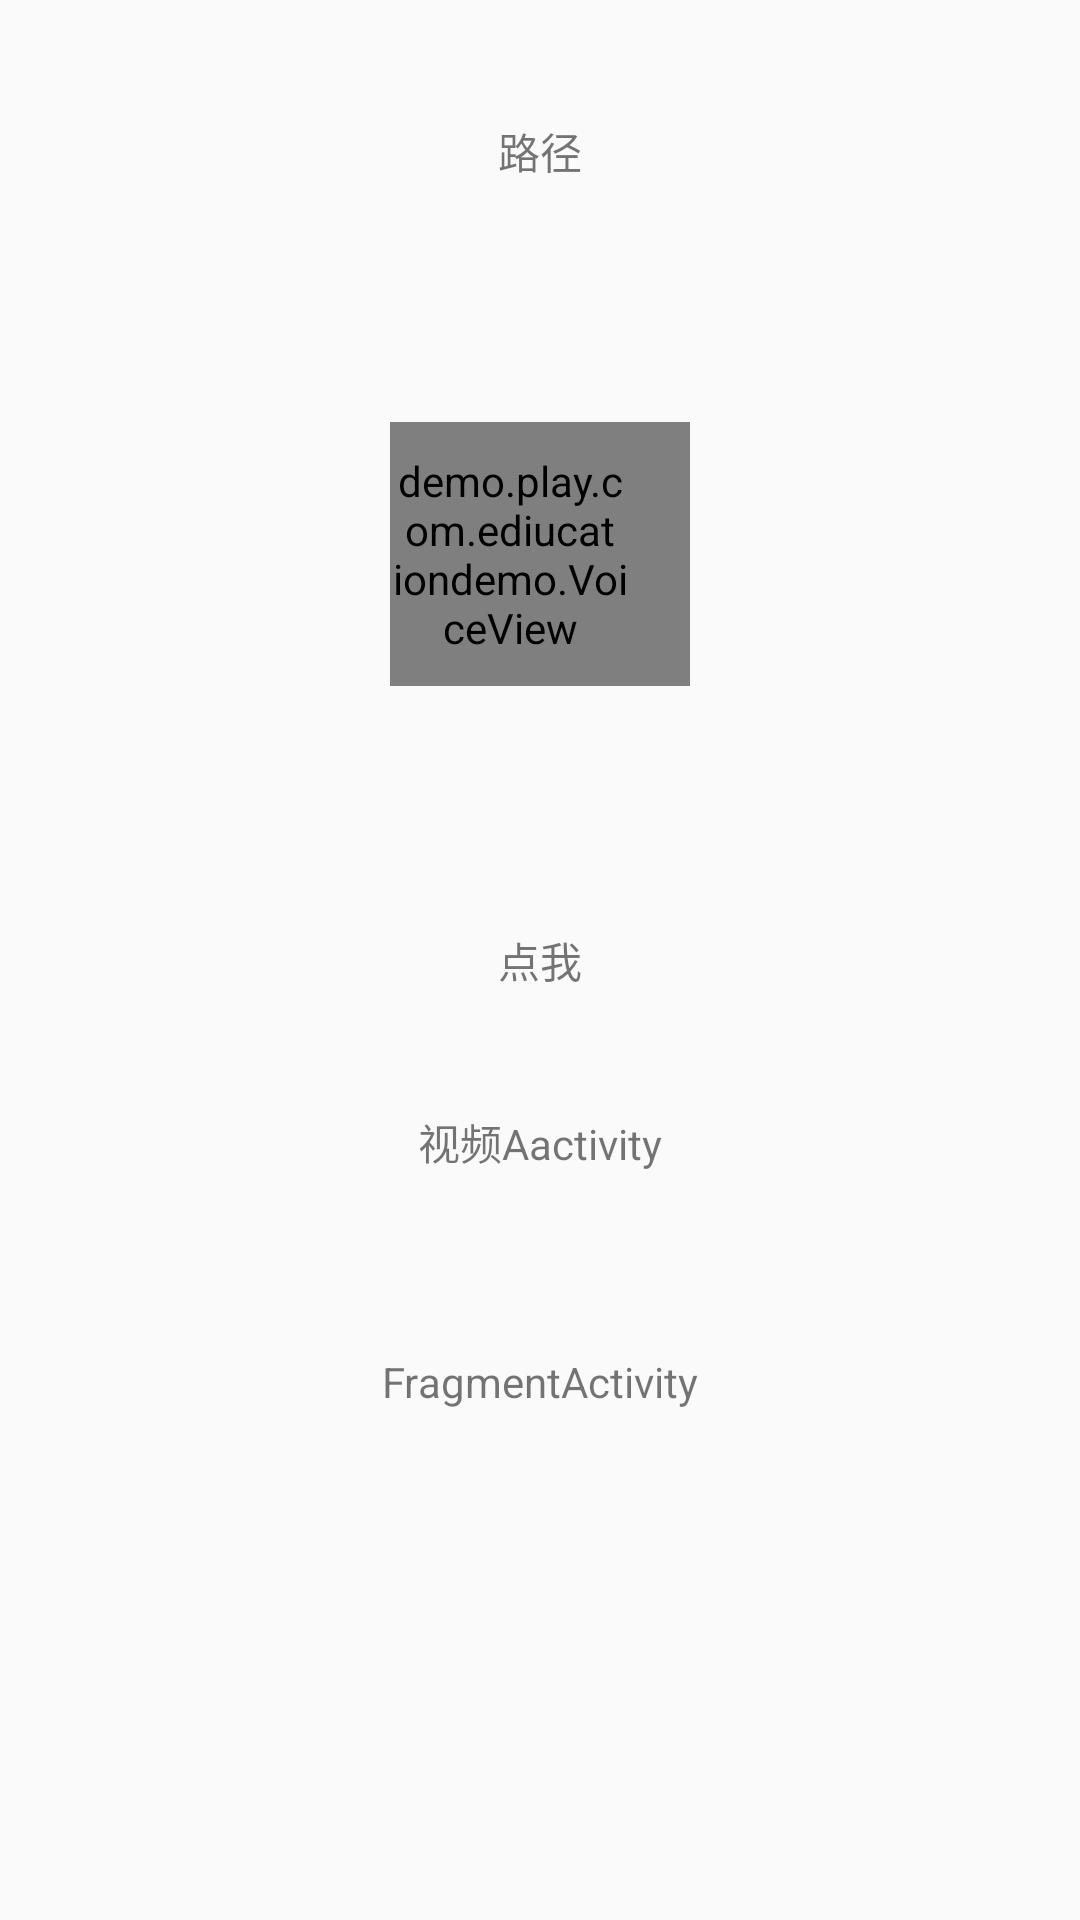

Produce the Android XML layout that renders to this screen, including the resource entries it uses.
<!-- AndroidManifest.xml: application theme AppTheme -->
<!-- res/layout/activity_main.xml -->
<?xml version="1.0" encoding="utf-8"?>
<android.support.constraint.ConstraintLayout xmlns:android="http://schemas.android.com/apk/res/android"
    xmlns:app="http://schemas.android.com/apk/res-auto"
    xmlns:tools="http://schemas.android.com/tools"
    android:layout_width="match_parent"
    android:layout_height="match_parent"
    tools:context=".MainActivity">

    <TextView
        android:id="@+id/clickView"
        android:layout_width="wrap_content"
        android:layout_height="wrap_content"
        android:text="点我"
        app:layout_constraintBottom_toBottomOf="parent"
        app:layout_constraintLeft_toLeftOf="parent"
        app:layout_constraintRight_toRightOf="parent"
        app:layout_constraintTop_toTopOf="parent" />
    <TextView
        android:id="@+id/pathView"
        android:layout_width="wrap_content"
        android:layout_height="wrap_content"
        android:text="路径"
        app:layout_constraintLeft_toLeftOf="parent"
        app:layout_constraintRight_toRightOf="parent"
        app:layout_constraintTop_toTopOf="parent"
        android:layout_marginTop="40dp"/>
    <demo.play.com.ediucationdemo.VoiceView
        android:id="@+id/voiceView"
        android:layout_width="100dp"
        android:layout_height="wrap_content"
        android:text="100"
        android:background="@drawable/background_voice_corner"
        app:layout_constraintLeft_toLeftOf="parent"
        app:layout_constraintRight_toRightOf="parent"
        app:layout_constraintTop_toBottomOf="@+id/pathView"
        android:layout_marginTop="80dp"
        android:textColor="#3677DA"
        android:textSize="12dp"
        android:paddingRight="20dp"
        android:paddingBottom="10dp"
        android:paddingTop="10dp"
        android:gravity="right"/>

    <TextView
        android:id="@+id/videoView"
        android:layout_width="wrap_content"
        android:layout_height="wrap_content"
        android:text="视频Aactivity"
        android:padding="20dp"
        app:layout_constraintLeft_toLeftOf="parent"
        app:layout_constraintRight_toRightOf="parent"
        app:layout_constraintTop_toBottomOf="@+id/clickView"
        android:layout_marginTop="20dp"/>
    <TextView
        android:id="@+id/tagView"
        android:layout_width="wrap_content"
        android:layout_height="wrap_content"
        android:text="FragmentActivity"
        android:padding="20dp"
        app:layout_constraintLeft_toLeftOf="parent"
        app:layout_constraintRight_toRightOf="parent"
        app:layout_constraintTop_toBottomOf="@+id/videoView"
        android:layout_marginTop="20dp"/>
</android.support.constraint.ConstraintLayout>
<!-- resources referenced by this layout -->
<resources>
  <!-- drawable background_voice_corner (drawable) -->
  <?xml version="1.0" encoding="utf-8"?>
  <shape xmlns:android="http://schemas.android.com/apk/res/android" >
      <solid 
          android:color="#333677DA"/>
      <corners android:topLeftRadius="30dp"
                android:topRightRadius="30dp"
                android:bottomLeftRadius="30dp"
                android:bottomRightRadius="30dp"
        />
      <stroke android:color="#333677da" android:width="0.5px"></stroke>
  </shape>
  <style name="AppTheme" parent="Theme.AppCompat.Light.DarkActionBar">
          
          <item name="colorPrimary">@color/colorPrimary</item>
          <item name="colorPrimaryDark">@color/colorPrimaryDark</item>
          <item name="colorAccent">@color/colorAccent</item>
      </style>
  <!-- not gathered from this repository: default colours our renderer supplied (Android Studio template values) -->
  <color name="colorPrimary">#FF6200EE</color>
  <color name="colorPrimaryDark">#FF3700B3</color>
  <color name="colorAccent">#FF03DAC5</color>
</resources>
